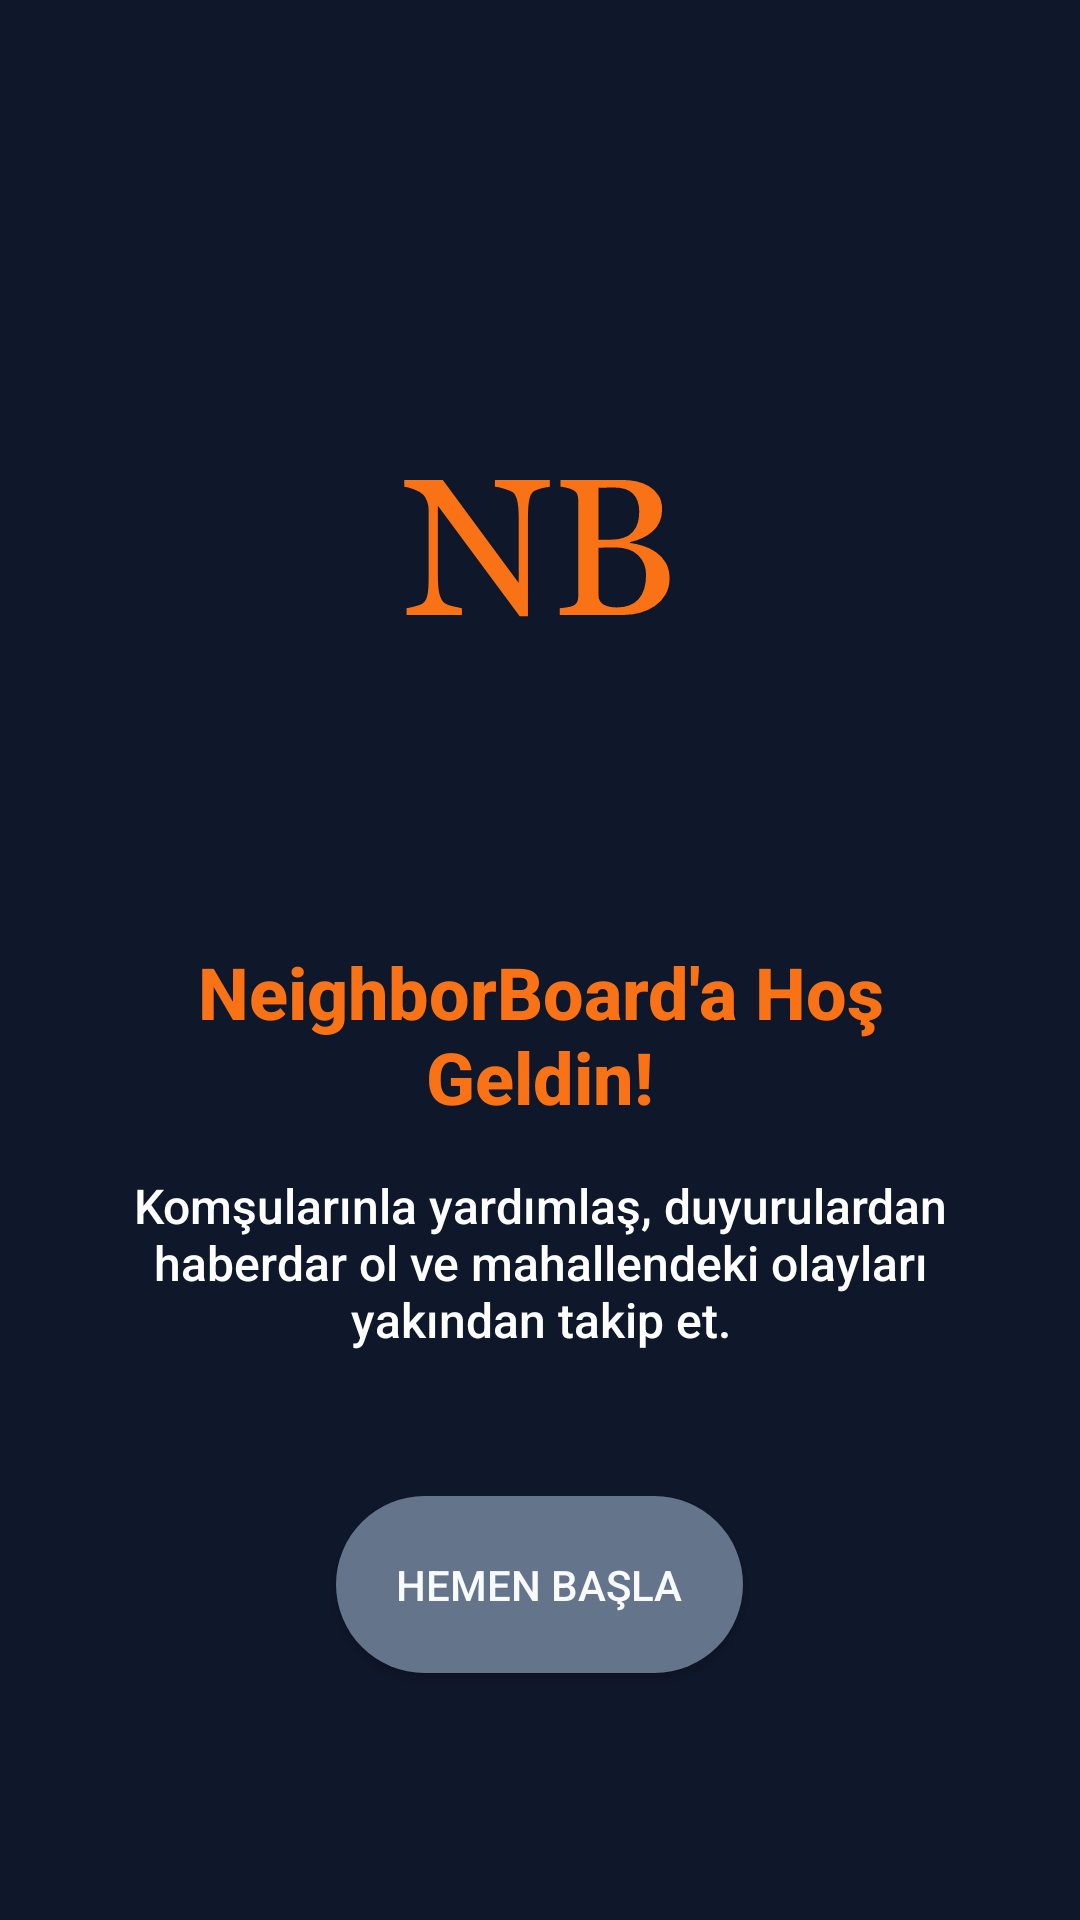

Layout XML and referenced resources for this Android screen:
<!-- AndroidManifest.xml: application theme Theme.NeighborBoard -->
<!-- res/layout/activity_onboarding.xml -->
<?xml version="1.0" encoding="utf-8"?>
<LinearLayout android:layout_width="match_parent"
    android:layout_height="match_parent"
    android:orientation="vertical"
    android:gravity="center"
    android:padding="32dp"
    xmlns:android="http://schemas.android.com/apk/res/android">

        <ImageView
            android:id="@+id/ivOnboardingLogo"
            android:layout_width="200dp"
            android:layout_height="200dp"
            android:src="@drawable/ic_launcher_foreground" />

        <TextView
            android:id="@+id/tvOnboardingTitle"
            android:layout_width="wrap_content"
            android:layout_height="wrap_content"
            android:text="NeighborBoard'a Hoş Geldin!"
            android:textSize="24sp"
            android:textStyle="bold"
            android:layout_marginTop="32dp"
            android:textColor="@color/accent"
            android:gravity="center"
            android:fontFamily="sans-serif-medium"/>

        <TextView
            android:id="@+id/tvOnboardingDesc"
            android:layout_width="wrap_content"
            android:layout_height="wrap_content"
            android:layout_marginTop="16dp"
            android:gravity="center"
            android:text="Komşularınla yardımlaş, duyurulardan haberdar ol ve mahallendeki olayları yakından takip et."
            android:textColor="@color/white"
            android:textSize="16sp"
            android:fontFamily="sans-serif-medium"/>

        <Button
            android:id="@+id/btnGetStarted"
            android:layout_width="wrap_content"
            android:layout_height="wrap_content"
            android:text="Hemen Başla"
            android:layout_marginTop="48dp"
            android:padding="20dp"
            android:fontFamily="sans-serif-medium"
            android:background="@drawable/bg_onboarding" />

    </LinearLayout>
<!-- resources referenced by this layout -->
<resources>
  <color name="accent">#F97316</color>
  <color name="white">#FFFFFF</color>
  <!-- drawable bg_onboarding (drawable) -->
  <?xml version="1.0" encoding="utf-8"?>
  <shape xmlns:android="http://schemas.android.com/apk/res/android"
      android:shape="rectangle">
      <solid android:color="@color/primary"/>
      <corners android:radius="70dp"/>
  </shape>
  <!-- drawable ic_launcher_foreground: vector/xml drawable (drawable, 3393 chars, omitted) -->
  <style name="Theme.NeighborBoard" parent="Theme.MaterialComponents.DayNight.NoActionBar">
          <item name="colorPrimary">@color/primary</item>
          <item name="colorPrimaryVariant">@color/primary_dark</item>
          <item name="colorSecondary">@color/secondary</item>
          <item name="colorAccent">@color/accent</item>
          <item name="android:statusBarColor">@color/background</item>
          <item name="android:windowBackground">@color/background</item>
          <item name="android:textColor">@color/text_primary</item>
      </style>
  <color name="primary">#64748B</color>
  <color name="primary_dark">#334155</color>
  <color name="secondary">#B45309</color>
  <color name="background">#0F172A</color>
  <color name="text_primary">#F8FAFC</color>
</resources>
